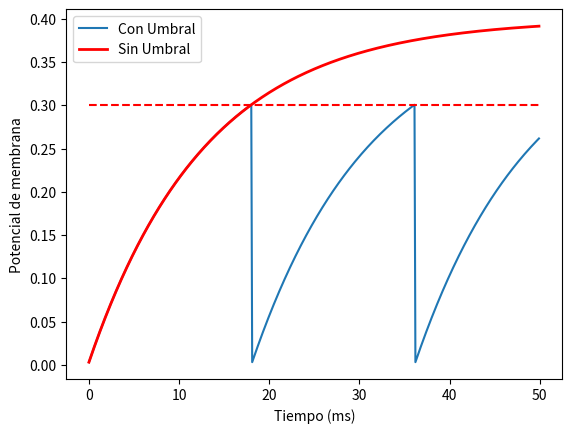

The matplotlib source for this figure:
#Codigo de la figura 2.5: Modelo IF con avances repetidos de espigas

#Importar bibliotecas y definicion de funciones
import numpy as np
import matplotlib.pyplot as plt

#Definicion de la neurona como clase
class Neuron:
    def __init__(self, tau, threshold=None, reset_threshold=None, resting_potential=None, reset_potential=None):
        self.tau = tau
        self.threshold = threshold if threshold is not None else np.inf
        self.reset_threshold = reset_threshold if reset_threshold is not None else -np.inf
        self.resting_potential = resting_potential if resting_potential is not None else 0.0
        self.reset_potential = reset_potential if reset_potential is not None else 0.0

        self.time_constant = 1.0 / (1 - np.exp(-1.0 / tau))
        self.potential = self.resting_potential

    def integrate_and_fire(self, input_current, time_step, duration):
        time_points = np.arange(0, duration, time_step)
        membrane_potential = []

        for t in time_points:
            self.potential += (input_current - self.potential) * (1 - np.exp(-time_step / self.tau))
            membrane_potential.append(self.potential)

            if self.potential >= self.threshold:
                self.potential = self.reset_potential
            elif self.potential <= self.reset_threshold:
                self.potential = 0.0

        return time_points, membrane_potential

#Declaración del espacio, variables y uso de funciones
tau = 13.0
threshold = 0.3
reset_threshold = 0.0
resting_potential = 0.0
reset_potential = 0.0
corriente_entrada = 0.4
paso_tiempo = 0.1
duracion = 50.0

#Simulación neurona con umbral
neurona_con_umbral = Neuron(tau, threshold, reset_threshold, resting_potential, reset_potential)
tiempos_con_umbral, potencial_con_umbral = neurona_con_umbral.integrate_and_fire(corriente_entrada, paso_tiempo, duracion)

#Simulación neurona sin umbral
neurona_sin_umbral = Neuron(tau, resting_potential=0.0)
tiempos_sin_umbral, potencial_sin_umbral = neurona_sin_umbral.integrate_and_fire(corriente_entrada, paso_tiempo, duracion)

# Visualización superpuesta de ambas simulaciones.
plt.plot(tiempos_con_umbral, potencial_con_umbral, label='Con Umbral')
plt.plot(tiempos_sin_umbral, potencial_sin_umbral, label='Sin Umbral', linewidth=2, color='red')
plt.hlines(y=0.3, xmin=0, xmax=50, color='red', linestyle='--')
plt.xlabel('Tiempo (ms)')
plt.ylabel('Potencial de membrana')
plt.legend()
plt.show()
